3-way image classification set "DragonFruit_Training" from GitHub (Atharva2645/Agrisense-main); label vocabulary: grade A, grade B, grade C.

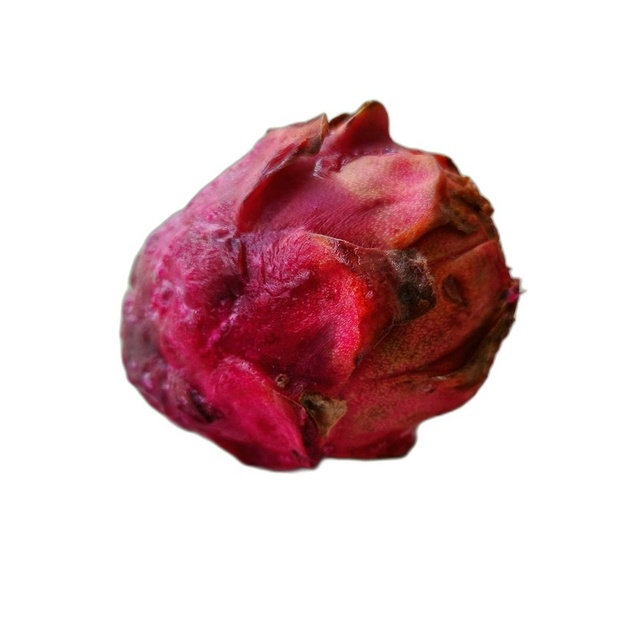
Label: grade C

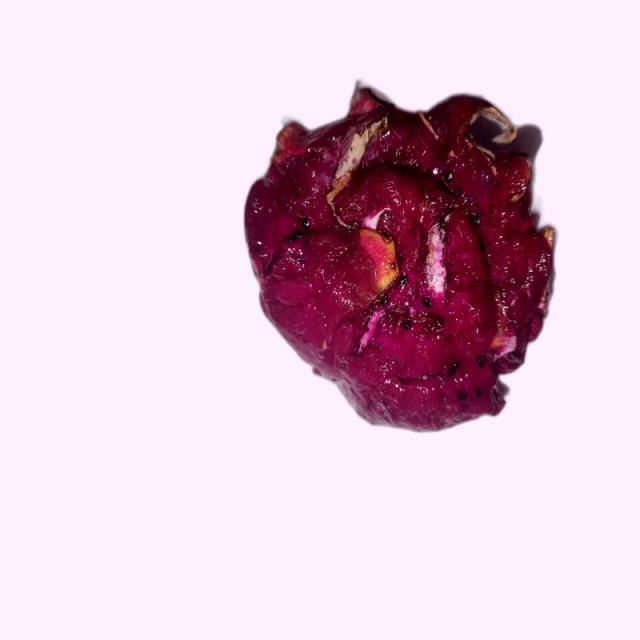
Label: grade B

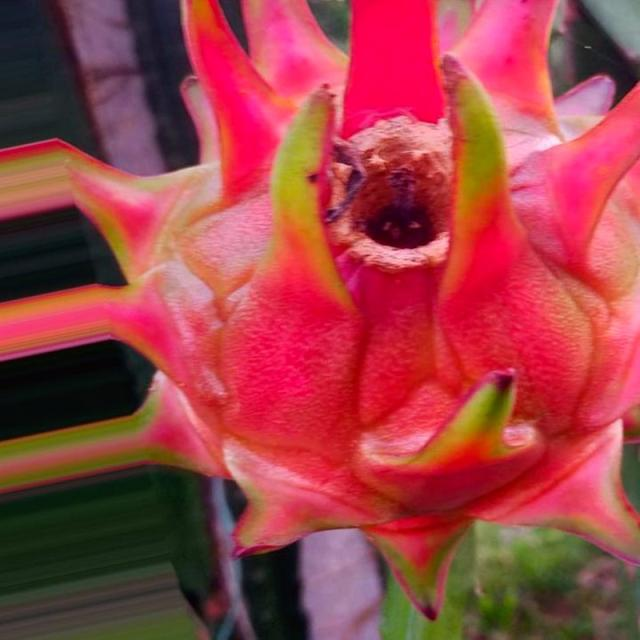
Label: grade A

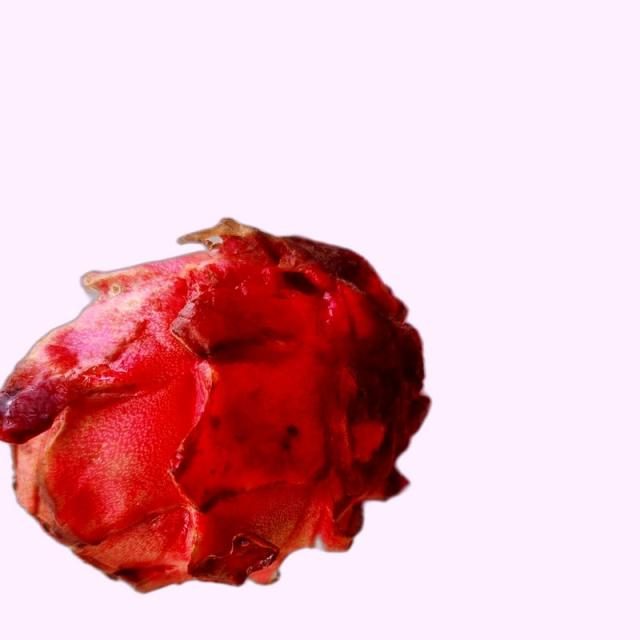
Label: grade B

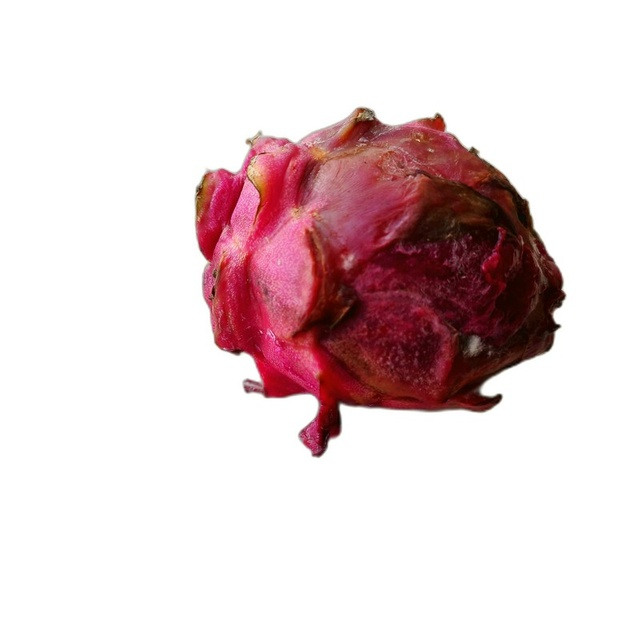
Label: grade C

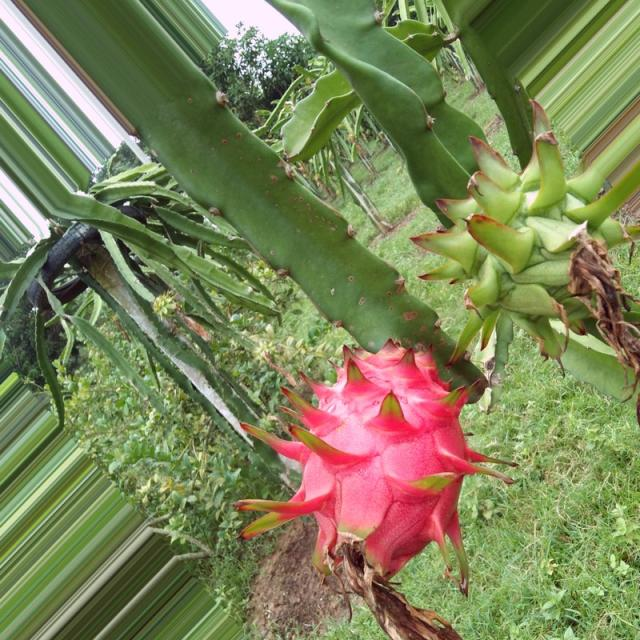
Label: grade A
